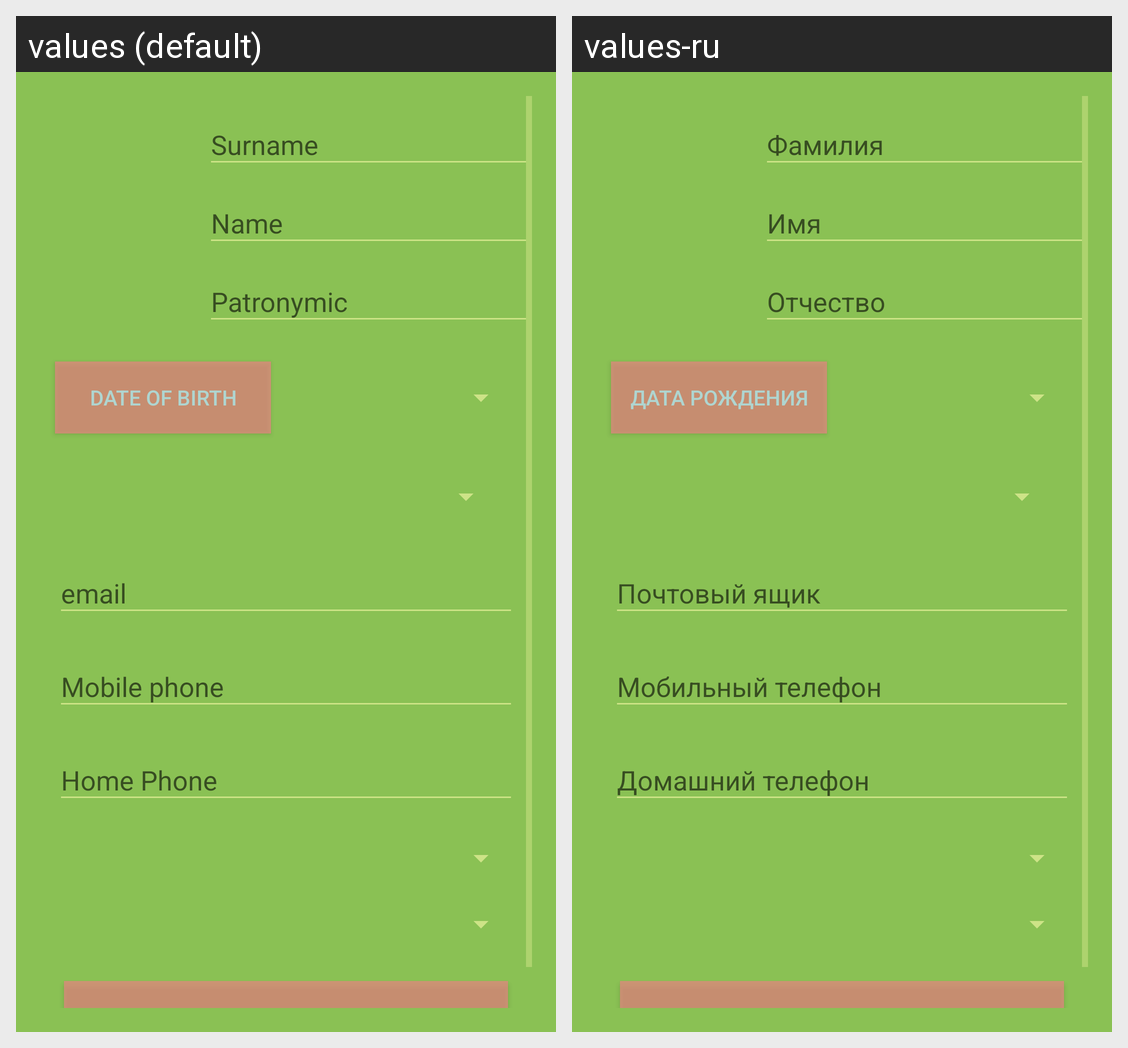

Translations of the strings shown on this Android screen, per locale in the grid:
Android screen res/layout/edit_person_access_admin.xml rendered under 2 locales, left to right: values (default), values-ru. Device: Nexus 5 (rendered at 1080×1920; each locale shown at half size, 540×960, under a caption strip naming it); theme AppThemeCustom.
Strings drawn on this screen, with the default value and each locale's value (text and hints the layout hard-codes, and strings that could not be matched under every locale, appear in the picture but are not listed):

room_person_date_of_birth
  values: Date of Birth
  values-ru: Дата рождения

update_button
  values: Update
  values-ru: Обновление
